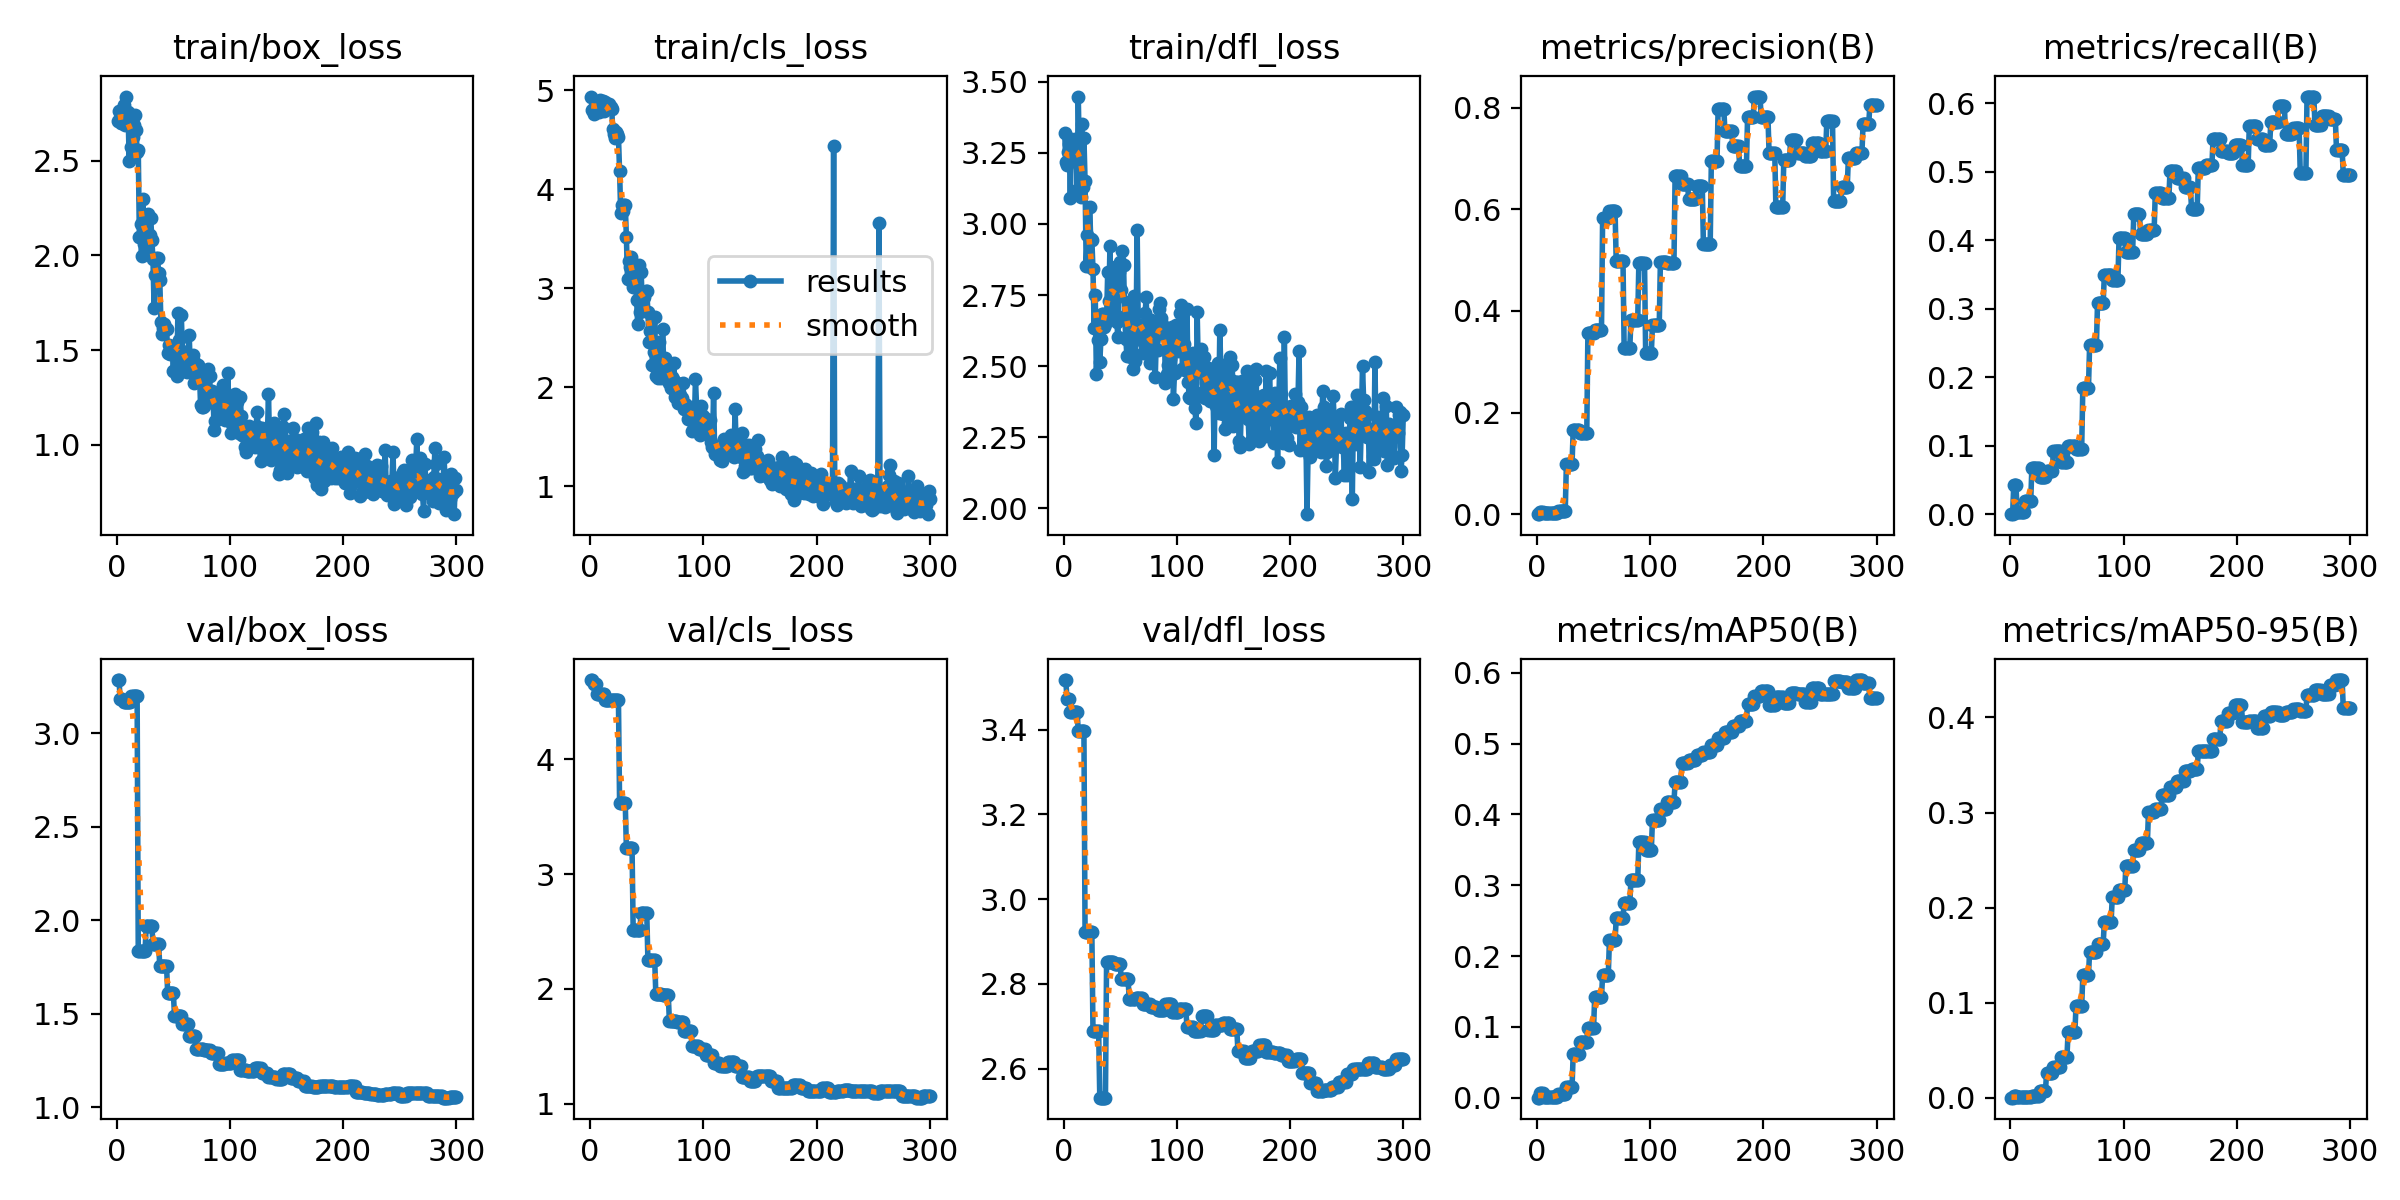

The data file committed next to this chart (first rows):
epoch, train/box_loss, train/cls_loss, train/dfl_loss, metrics/precision(B), metrics/recall(B), metrics/mAP50(B), metrics/mAP50-95(B), val/box_loss, val/cls_loss, val/dfl_loss, lr/pg0, lr/pg1, lr/pg2
1, 2.707, 4.935, 3.322, 0, 0, 0, 0, 3.286, 4.693, 3.517, 4.5e-05, 4.5e-05, 4.5e-05
2, 2.763, 4.801, 3.219, 0, 0, 0, 0, 3.286, 4.693, 3.517, 9.4687e-05, 9.4687e-05, 9.4687e-05
3, 2.726, 4.762, 3.209, 0.00446, 0.04201, 0.0069, 0.00126, 3.187, 4.66, 3.473, 0.000144, 0.000144, 0.000144
4, 2.698, 4.835, 3.254, 0.00446, 0.04201, 0.0069, 0.00126, 3.187, 4.66, 3.473, 0.0001931, 0.0001931, 0.0001931
5, 2.699, 4.859, 3.283, 0.00446, 0.04201, 0.0069, 0.00126, 3.187, 4.66, 3.473, 0.0002418, 0.0002418, 0.0002418
6, 2.794, 4.817, 3.091, 0.00225, 0.00275, 0.00117, 0.0003, 3.171, 4.575, 3.442, 0.0002901, 0.0002901, 0.0002901
7, 2.687, 4.88, 3.298, 0.00225, 0.00275, 0.00117, 0.0003, 3.171, 4.575, 3.442, 0.0003382, 0.0003382, 0.0003382
8, 2.838, 4.78, 3.245, 0.00225, 0.00275, 0.00117, 0.0003, 3.171, 4.575, 3.442, 0.0003859, 0.0003859, 0.0003859
9, 2.749, 4.902, 3.25, 0.00225, 0.00275, 0.00117, 0.0003, 3.171, 4.575, 3.442, 0.0004332, 0.0004332, 0.0004332
10, 2.756, 4.86, 3.3, 0.00225, 0.00275, 0.00117, 0.0003, 3.171, 4.575, 3.442, 0.0004803, 0.0004803, 0.0004803
11, 2.5, 4.895, 3.294, 0.00225, 0.00275, 0.00117, 0.0003, 3.171, 4.575, 3.442, 0.0004835, 0.0004835, 0.0004835
12, 2.728, 4.789, 3.121, 0.00225, 0.00275, 0.00117, 0.0003, 3.171, 4.575, 3.442, 0.0004818, 0.0004818, 0.0004818
13, 2.57, 4.876, 3.448, 0.00225, 0.01873, 0.00128, 0.00036, 3.203, 4.518, 3.397, 0.0004802, 0.0004802, 0.0004802
14, 2.623, 4.863, 3.233, 0.00225, 0.01873, 0.00128, 0.00036, 3.203, 4.518, 3.397, 0.0004786, 0.0004786, 0.0004786
15, 2.688, 4.822, 3.095, 0.00225, 0.01873, 0.00128, 0.00036, 3.203, 4.518, 3.397, 0.0004769, 0.0004769, 0.0004769
16, 2.742, 4.817, 3.353, 0.00225, 0.01873, 0.00128, 0.00036, 3.203, 4.518, 3.397, 0.0004752, 0.0004752, 0.0004752
17, 2.659, 4.86, 3.131, 0.00225, 0.01873, 0.00128, 0.00036, 3.203, 4.518, 3.397, 0.0004736, 0.0004736, 0.0004736
18, 2.545, 4.83, 3.303, 0.00225, 0.01873, 0.00128, 0.00036, 3.203, 4.518, 3.397, 0.000472, 0.000472, 0.000472
19, 2.559, 4.81, 3.151, 0.00691, 0.06754, 0.00523, 0.00188, 1.834, 4.516, 2.921, 0.0004703, 0.0004703, 0.0004703
20, 2.095, 4.606, 2.854, 0.00691, 0.06754, 0.00523, 0.00188, 1.834, 4.516, 2.921, 0.0004686, 0.0004686, 0.0004686
21, 2.165, 4.555, 2.96, 0.00691, 0.06754, 0.00523, 0.00188, 1.834, 4.516, 2.921, 0.000467, 0.000467, 0.000467
22, 1.999, 4.52, 2.853, 0.00691, 0.06754, 0.00523, 0.00188, 1.834, 4.516, 2.921, 0.0004654, 0.0004654, 0.0004654
23, 2.298, 4.577, 3.06, 0.00691, 0.06754, 0.00523, 0.00188, 1.834, 4.516, 2.921, 0.0004637, 0.0004637, 0.0004637
24, 2.059, 4.558, 2.947, 0.00691, 0.06754, 0.00523, 0.00188, 1.834, 4.516, 2.921, 0.000462, 0.000462, 0.000462
25, 2.033, 4.53, 2.944, 0.00691, 0.06754, 0.00523, 0.00188, 1.834, 4.516, 2.921, 0.0004604, 0.0004604, 0.0004604
26, 2.175, 4.178, 2.84, 0.09943, 0.05461, 0.01491, 0.00703, 1.967, 3.621, 2.689, 0.0004588, 0.0004588, 0.0004588
27, 2.093, 3.757, 2.635, 0.09943, 0.05461, 0.01491, 0.00703, 1.967, 3.621, 2.689, 0.0004571, 0.0004571, 0.0004571
28, 2.218, 3.842, 2.749, 0.09943, 0.05461, 0.01491, 0.00703, 1.967, 3.621, 2.689, 0.0004554, 0.0004554, 0.0004554
29, 2.107, 3.78, 2.471, 0.09943, 0.05461, 0.01491, 0.00703, 1.967, 3.621, 2.689, 0.0004538, 0.0004538, 0.0004538
30, 2.198, 3.835, 2.592, 0.09943, 0.05461, 0.01491, 0.00703, 1.967, 3.621, 2.689, 0.0004522, 0.0004522, 0.0004522
31, 2.082, 3.841, 2.659, 0.09943, 0.05461, 0.01491, 0.00703, 1.967, 3.621, 2.689, 0.0004505, 0.0004505, 0.0004505
32, 1.979, 3.52, 2.513, 0.1651, 0.0625, 0.06124, 0.02643, 1.876, 3.231, 2.531, 0.0004488, 0.0004488, 0.0004488
33, 1.722, 3.091, 2.594, 0.1651, 0.0625, 0.06124, 0.02643, 1.876, 3.231, 2.531, 0.0004472, 0.0004472, 0.0004472
34, 1.896, 3.278, 2.684, 0.1651, 0.0625, 0.06124, 0.02643, 1.876, 3.231, 2.531, 0.0004456, 0.0004456, 0.0004456
35, 1.986, 3.21, 2.684, 0.1651, 0.0625, 0.06124, 0.02643, 1.876, 3.231, 2.531, 0.0004439, 0.0004439, 0.0004439
36, 1.988, 3.314, 2.639, 0.1651, 0.0625, 0.06124, 0.02643, 1.876, 3.231, 2.531, 0.0004422, 0.0004422, 0.0004422
37, 1.909, 3.199, 2.648, 0.1651, 0.0625, 0.06124, 0.02643, 1.876, 3.231, 2.531, 0.0004406, 0.0004406, 0.0004406
38, 1.869, 3.009, 2.66, 0.159, 0.09223, 0.07889, 0.03273, 1.753, 2.516, 2.851, 0.000439, 0.000439, 0.000439
39, 1.649, 3.153, 2.833, 0.159, 0.09223, 0.07889, 0.03273, 1.753, 2.516, 2.851, 0.0004373, 0.0004373, 0.0004373
40, 1.588, 3.144, 2.731, 0.159, 0.09223, 0.07889, 0.03273, 1.753, 2.516, 2.851, 0.0004356, 0.0004356, 0.0004356
41, 1.619, 2.883, 2.923, 0.159, 0.09223, 0.07889, 0.03273, 1.753, 2.516, 2.851, 0.000434, 0.000434, 0.000434
42, 1.639, 2.636, 2.675, 0.159, 0.09223, 0.07889, 0.03273, 1.753, 2.516, 2.851, 0.0004324, 0.0004324, 0.0004324
43, 1.614, 3.23, 2.794, 0.159, 0.09223, 0.07889, 0.03273, 1.753, 2.516, 2.851, 0.0004307, 0.0004307, 0.0004307
44, 1.614, 2.763, 2.745, 0.159, 0.09223, 0.07889, 0.03273, 1.753, 2.516, 2.851, 0.000429, 0.000429, 0.000429
45, 1.483, 3.167, 2.849, 0.3562, 0.07622, 0.09821, 0.04313, 1.609, 2.665, 2.847, 0.0004274, 0.0004274, 0.0004274
46, 1.525, 2.868, 2.74, 0.3562, 0.07622, 0.09821, 0.04313, 1.609, 2.665, 2.847, 0.0004258, 0.0004258, 0.0004258
47, 1.482, 2.888, 2.656, 0.3562, 0.07622, 0.09821, 0.04313, 1.609, 2.665, 2.847, 0.0004241, 0.0004241, 0.0004241
48, 1.518, 2.911, 2.601, 0.3562, 0.07622, 0.09821, 0.04313, 1.609, 2.665, 2.847, 0.0004224, 0.0004224, 0.0004224
49, 1.506, 2.97, 2.83, 0.3562, 0.07622, 0.09821, 0.04313, 1.609, 2.665, 2.847, 0.0004208, 0.0004208, 0.0004208
50, 1.389, 2.973, 2.867, 0.3562, 0.07622, 0.09821, 0.04313, 1.609, 2.665, 2.847, 0.0004192, 0.0004192, 0.0004192
51, 1.523, 2.759, 2.767, 0.3625, 0.09931, 0.142, 0.06954, 1.489, 2.255, 2.81, 0.0004175, 0.0004175, 0.0004175
52, 1.476, 2.454, 2.904, 0.3625, 0.09931, 0.142, 0.06954, 1.489, 2.255, 2.81, 0.0004158, 0.0004158, 0.0004158
53, 1.362, 2.57, 2.857, 0.3625, 0.09931, 0.142, 0.06954, 1.489, 2.255, 2.81, 0.0004142, 0.0004142, 0.0004142
54, 1.697, 2.58, 2.675, 0.3625, 0.09931, 0.142, 0.06954, 1.489, 2.255, 2.81, 0.0004126, 0.0004126, 0.0004126
55, 1.552, 2.227, 2.595, 0.3625, 0.09931, 0.142, 0.06954, 1.489, 2.255, 2.81, 0.0004109, 0.0004109, 0.0004109
56, 1.475, 2.352, 2.534, 0.3625, 0.09931, 0.142, 0.06954, 1.489, 2.255, 2.81, 0.0004093, 0.0004093, 0.0004093
57, 1.685, 2.709, 2.596, 0.3625, 0.09931, 0.142, 0.06954, 1.489, 2.255, 2.81, 0.0004076, 0.0004076, 0.0004076
58, 1.498, 2.107, 2.725, 0.5832, 0.09581, 0.1733, 0.09632, 1.442, 1.955, 2.764, 0.0004059, 0.0004059, 0.0004059
59, 1.428, 2.119, 2.64, 0.5832, 0.09581, 0.1733, 0.09632, 1.442, 1.955, 2.764, 0.0004043, 0.0004043, 0.0004043
60, 1.39, 2.095, 2.53, 0.5832, 0.09581, 0.1733, 0.09632, 1.442, 1.955, 2.764, 0.0004027, 0.0004027, 0.0004027
... 240 more rows
